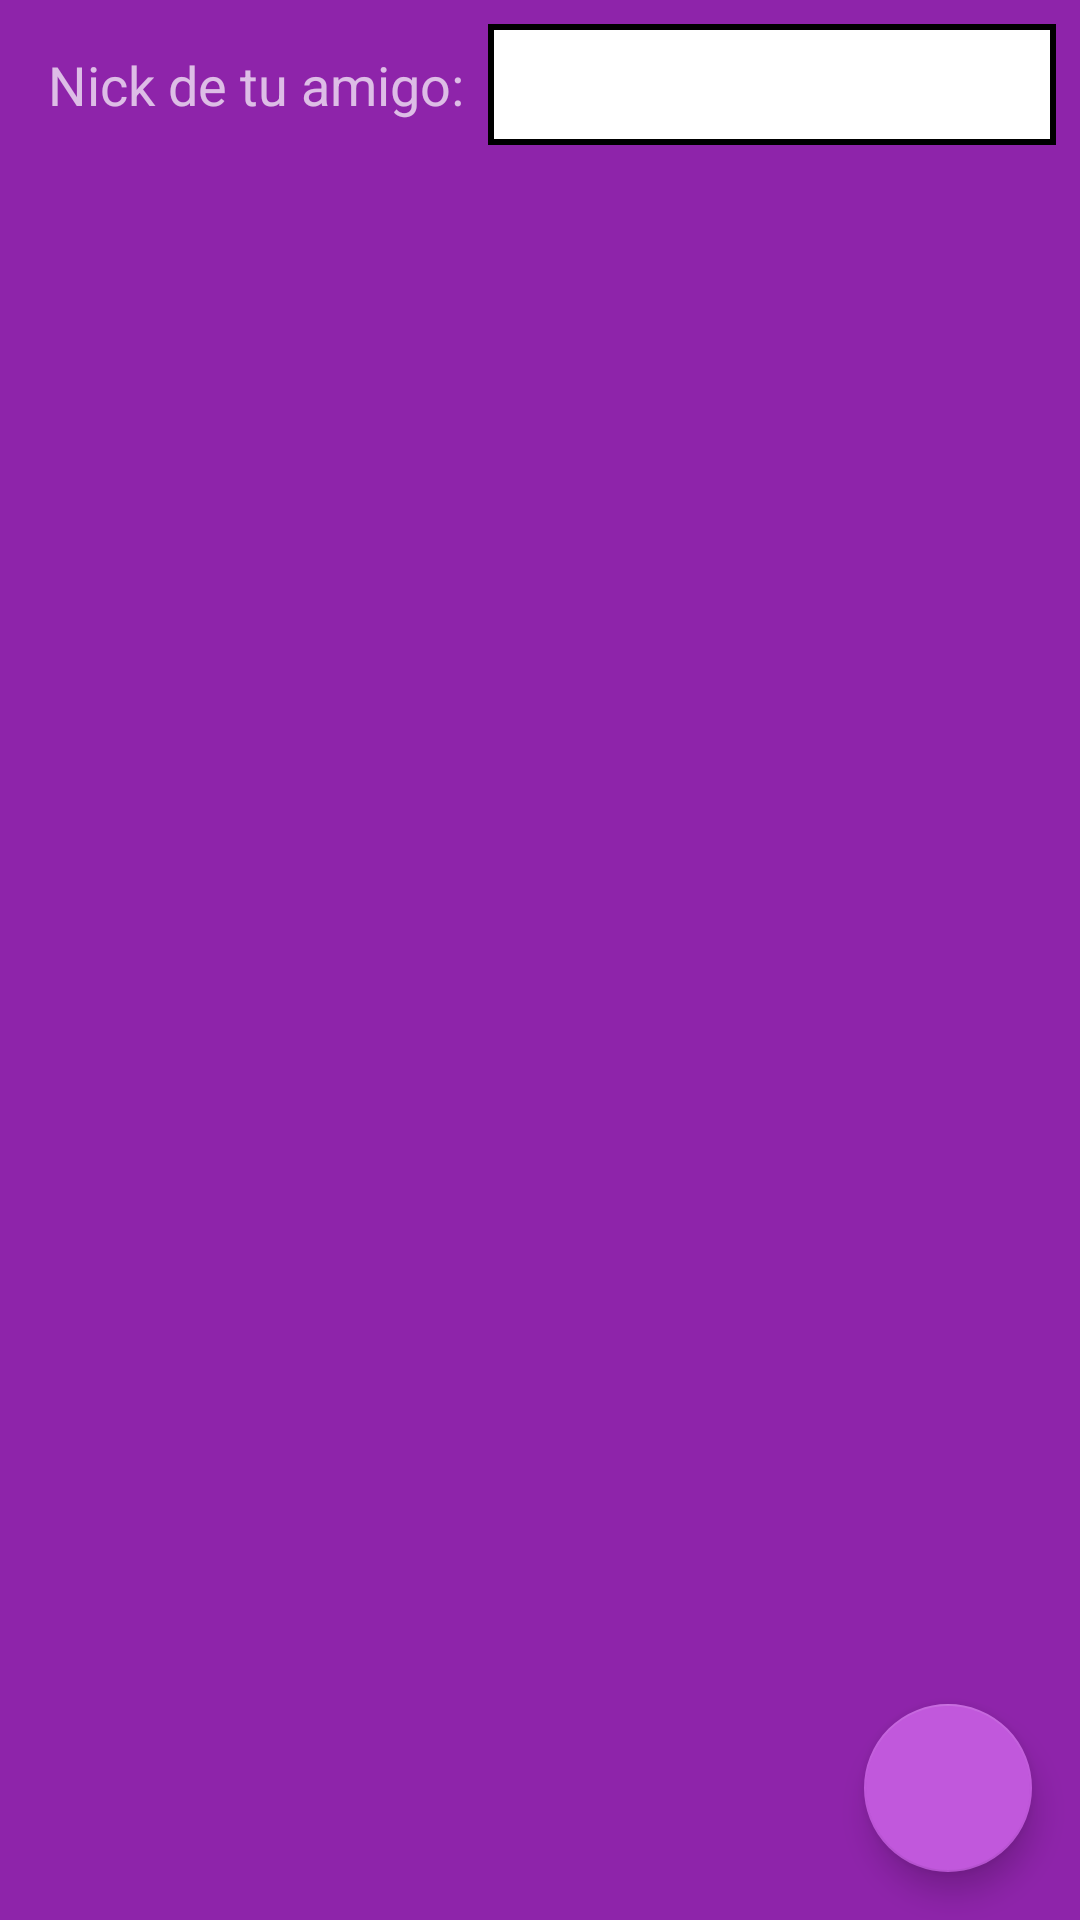

The Android layout XML behind this screen, and the referenced resources:
<!-- AndroidManifest.xml: application theme AppTheme -->
<!-- res/layout/activity_solicitud_amigo.xml -->
<?xml version="1.0" encoding="utf-8"?>
<android.support.constraint.ConstraintLayout xmlns:android="http://schemas.android.com/apk/res/android"
    xmlns:app="http://schemas.android.com/apk/res-auto"
    xmlns:tools="http://schemas.android.com/tools"
    android:layout_width="match_parent"
    android:layout_height="match_parent"
    tools:context="com.example.showseverywhere.ui.amigos.vista.SolicitudAmigoActivity"
    android:background="@color/colorPrimary">

    <android.support.design.widget.FloatingActionButton
        android:id="@+id/fab"
        android:layout_width="wrap_content"
        android:layout_height="wrap_content"
        android:layout_marginBottom="@dimen/floatingButton_material_bottom_margin"
        android:layout_marginEnd="@dimen/floatingButton_material_right_margin"
        app:elevation="@dimen/floatingActionButton_elevation"
        app:layout_constraintBottom_toBottomOf="parent"
        app:layout_constraintEnd_toEndOf="parent"
        app:pressedTranslationZ="@dimen/floatingActionButton_pressed_translation_z"
        app:srcCompat="@drawable/ic_action_aceptar_amigo" />

    <TextView
        android:id="@+id/txvNombreAmigo"
        android:layout_width="wrap_content"
        android:layout_height="wrap_content"
        android:layout_marginStart="16dp"
        android:layout_marginTop="16dp"
        android:text="@string/txv_nombre_amigo"
        android:textAppearance="@style/TextAppearance.AppCompat.Medium.Inverse"
        app:layout_constraintStart_toStartOf="parent"
        app:layout_constraintTop_toTopOf="parent" />

    <EditText
        android:id="@+id/edtNombreAmigo"
        android:layout_width="0dp"
        android:layout_height="wrap_content"
        android:layout_marginEnd="8dp"
        android:layout_marginStart="8dp"
        android:background="@drawable/shape_edittext"
        android:ems="10"
        android:inputType="textPersonName"
        android:padding="@dimen/padding_edittext"
        app:layout_constraintBaseline_toBaselineOf="@+id/txvNombreAmigo"
        app:layout_constraintEnd_toEndOf="parent"
        app:layout_constraintStart_toEndOf="@+id/txvNombreAmigo" />

</android.support.constraint.ConstraintLayout>
<!-- resources referenced by this layout -->
<resources>
  <color name="colorPrimary">#8e24aa</color>
  <dimen name="floatingActionButton_elevation">6dp</dimen>
  <dimen name="floatingActionButton_pressed_translation_z">12dp</dimen>
  <dimen name="floatingButton_material_bottom_margin">16dp</dimen>
  <dimen name="floatingButton_material_right_margin">16dp</dimen>
  <dimen name="padding_edittext">8dp</dimen>
  <!-- drawable shape_edittext (drawable) -->
  <?xml version="1.0" encoding="utf-8"?>
  <shape xmlns:android="http://schemas.android.com/apk/res/android"
      android:shape="rectangle">
  
      <solid android:color="@android:color/white"/>
  
      <stroke android:color="@android:color/black"
          android:width="@dimen/shape_edittext_border_width"/>
  
  </shape>
  <string name="txv_nombre_amigo">Nick de tu amigo:</string>
  <style name="AppTheme" parent="Theme.AppCompat.Light.NoActionBar">
          
          <item name="colorPrimary">@color/colorPrimary</item>
          <item name="colorPrimaryDark">@color/colorPrimaryDark</item>
          <item name="colorAccent">@color/colorAccent</item>
      </style>
  <dimen name="shape_edittext_border_width">2dp</dimen>
  <color name="colorPrimaryDark">#5c007a</color>
  <color name="colorAccent">#c158dc</color>
</resources>
